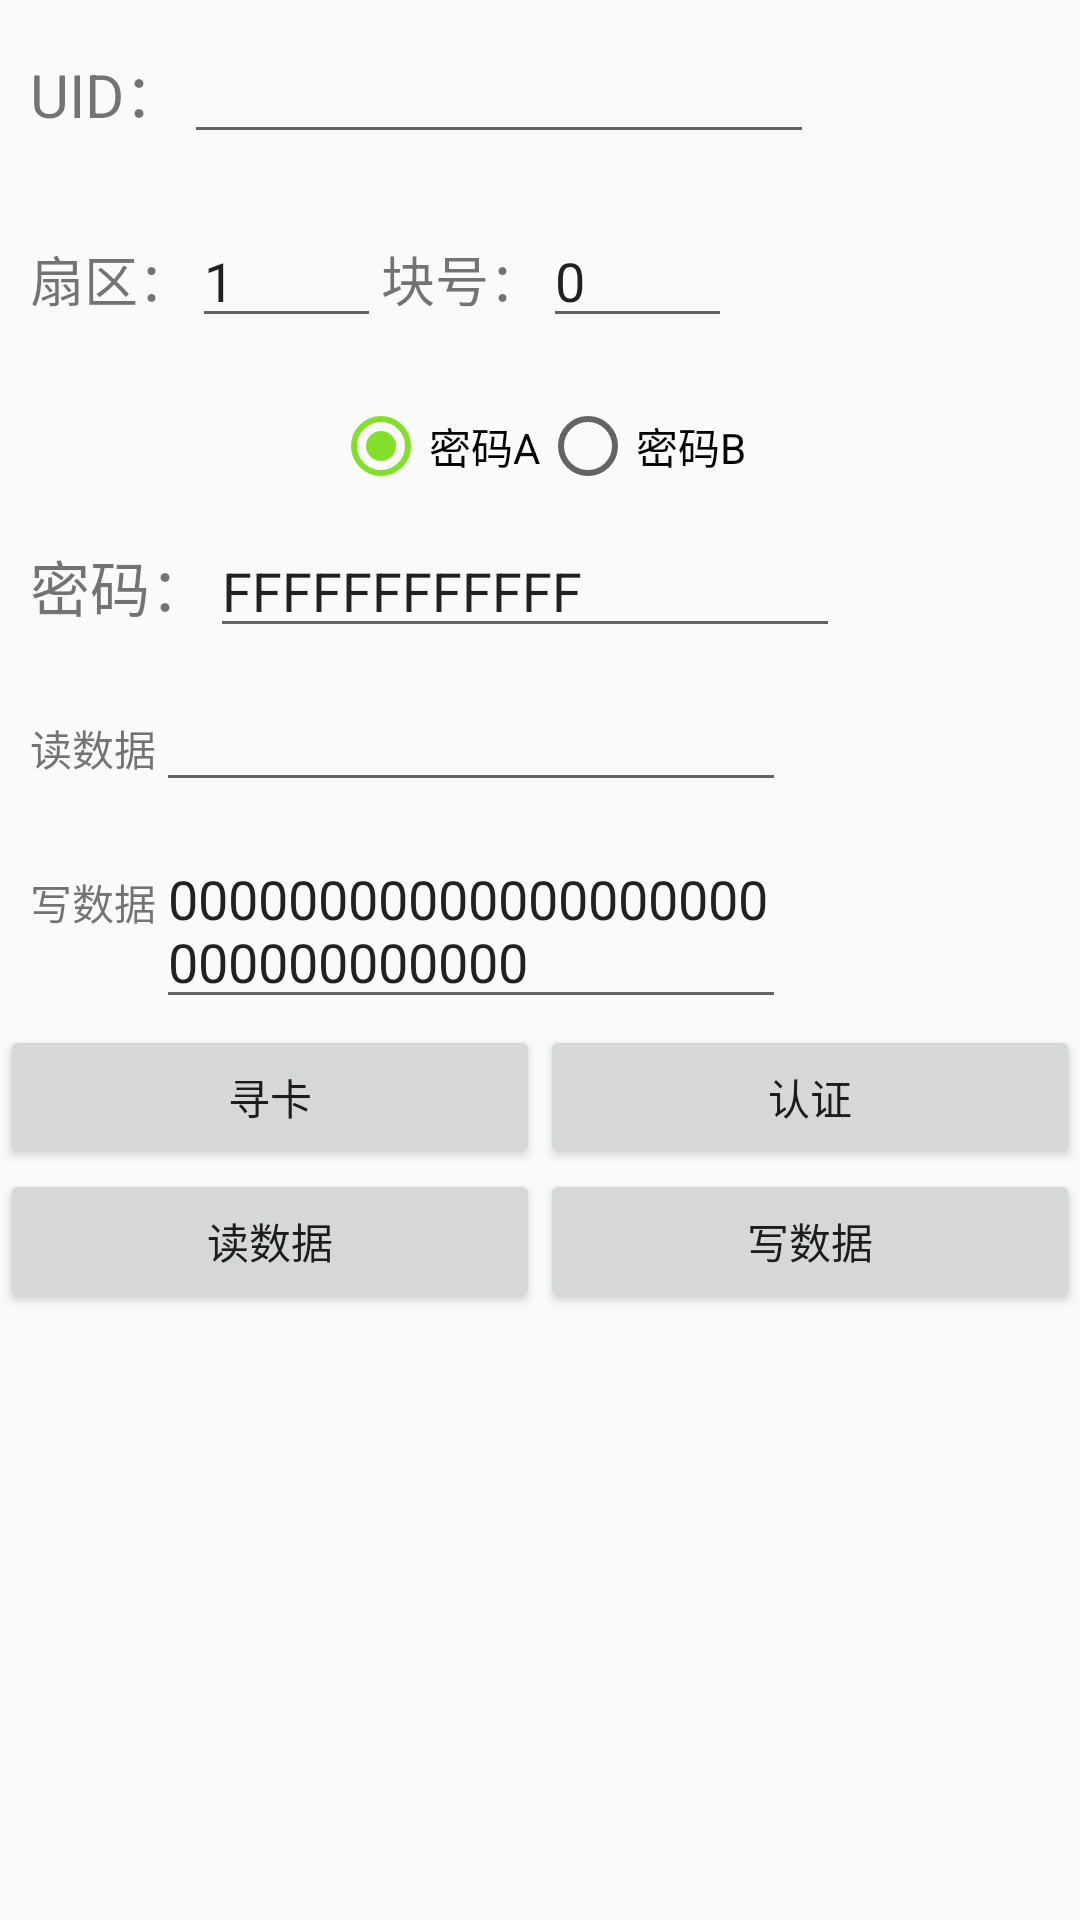

Produce the Android XML layout that renders to this screen, including the resource entries it uses.
<!-- AndroidManifest.xml: application theme AppTheme -->
<!-- res/layout/iso14443a_fragment.xml -->
<?xml version="1.0" encoding="utf-8"?>
<LinearLayout xmlns:android="http://schemas.android.com/apk/res/android"
    android:layout_width="match_parent"
    android:layout_height="match_parent"
    android:orientation="vertical">

    <LinearLayout
        android:layout_width="match_parent"
        android:layout_height="wrap_content"
        android:layout_marginLeft="10dp"
        android:layout_marginTop="10dp">

        <TextView
            android:id="@+id/textView1"
            style="@style/MyFontStyle"
            android:layout_width="wrap_content"
            android:layout_height="wrap_content"
            android:text="@string/uid" />

        <EditText
            android:id="@+id/editTextUid"
            style="@style/EditTextTheme"
            android:layout_width="wrap_content"
            android:layout_height="wrap_content"
            android:ems="10"
            android:focusable="false">

        </EditText>

    </LinearLayout>

    <LinearLayout
        android:layout_width="match_parent"
        android:layout_height="wrap_content"
        android:layout_marginLeft="10dp"
        android:layout_marginTop="20dp">

        <TextView
            style="@style/EditTextTheme"
            android:layout_width="wrap_content"
            android:layout_height="wrap_content"
            android:text="@string/sector" />

        <EditText
            android:id="@+id/editTextSector"
            style="@style/EditTextTheme"
            android:layout_width="wrap_content"
            android:layout_height="wrap_content"
            android:ems="3"
            android:text="1" />

        <TextView
            style="@style/EditTextTheme"
            android:layout_width="wrap_content"
            android:layout_height="wrap_content"
            android:text="@string/block" />

        <EditText
            android:id="@+id/editTextBlock"
            style="@style/EditTextTheme"
            android:layout_width="wrap_content"
            android:layout_height="wrap_content"
            android:ems="3"
            android:text="0" />
    </LinearLayout>

    <RelativeLayout
        android:layout_width="match_parent"
        android:layout_height="wrap_content"
        android:layout_marginTop="20dp">

        <RadioGroup
            android:id="@+id/password_group"
            android:layout_width="wrap_content"
            android:layout_height="wrap_content"
            android:layout_centerInParent="true"
            android:orientation="horizontal">

            <RadioButton
                android:id="@+id/password_a"
                android:layout_width="wrap_content"
                android:layout_height="wrap_content"
                android:checked="true"
                android:text="@string/password_a" />

            <RadioButton
                android:id="@+id/password_b"
                android:layout_width="wrap_content"
                android:layout_height="wrap_content"
                android:text="@string/password_b" />
        </RadioGroup>
    </RelativeLayout>

    <LinearLayout
        android:layout_width="match_parent"
        android:layout_height="wrap_content"
        android:layout_marginLeft="10dp"
        android:layout_marginTop="10dp">

        <TextView
            style="@style/MyFontStyle"
            android:layout_width="wrap_content"
            android:layout_height="wrap_content"
            android:text="@string/password" />

        <EditText
            android:id="@+id/editTextPassword"
            style="@style/EditTextTheme"
            android:layout_width="wrap_content"
            android:layout_height="wrap_content"
            android:ems="10"
            android:focusable="false"
            android:text="FFFFFFFFFFFF">

        </EditText>
    </LinearLayout>

    <LinearLayout
        android:layout_width="match_parent"
        android:layout_height="wrap_content"
        android:layout_marginLeft="10dp"
        android:layout_marginTop="10dp">

        <TextView
            android:layout_width="wrap_content"
            android:layout_height="wrap_content"
            android:text="@string/readData" />

        <EditText
            android:id="@+id/editTextReadData"
            style="@style/EditTextTheme"
            android:layout_width="wrap_content"
            android:layout_height="wrap_content"
            android:ems="10"
            android:focusable="false">

        </EditText>
    </LinearLayout>

    <LinearLayout
        android:layout_width="match_parent"
        android:layout_height="wrap_content"
        android:layout_marginLeft="10dp"
        android:layout_marginTop="10dp">

        <TextView
            android:layout_width="wrap_content"
            android:layout_height="wrap_content"
            android:text="@string/writeData" />

        <EditText
            android:id="@+id/editTextWriteData"
            android:layout_width="wrap_content"
            android:layout_height="wrap_content"
            style="@style/EditTextTheme"
            android:ems="10"
            android:text="00000000000000000000000000000000">

        </EditText>
    </LinearLayout>

    <LinearLayout
        android:layout_width="match_parent"
        android:layout_height="wrap_content"
        android:layout_marginTop="2dp">

        <Button
            android:id="@+id/buttonFind14443A"
            android:layout_width="0dp"
            android:layout_height="wrap_content"
            android:layout_weight="1"
            android:text="@string/findcard" />

        <Button
            android:id="@+id/buttonAuth"
            android:layout_width="0dp"
            android:layout_height="wrap_content"
            android:layout_weight="1"
            android:text="@string/auth" />

    </LinearLayout>

    <LinearLayout
        android:layout_width="match_parent"
        android:layout_height="wrap_content">

        <Button
            android:id="@+id/buttonRead14443"
            android:layout_width="0dp"
            android:layout_height="wrap_content"
            android:layout_weight="1"
            android:text="@string/readData" />

        <Button
            android:id="@+id/buttonWrite14443"
            android:layout_width="0dp"
            android:layout_height="wrap_content"
            android:layout_weight="1"
            android:text="@string/writeData" />

    </LinearLayout>

</LinearLayout>
<!-- resources referenced by this layout -->
<resources>
  <string name="auth">认证</string>
  <string name="block">块号：</string>
  <string name="findcard">寻卡</string>
  <string name="password">密码：</string>
  <string name="password_a">密码A</string>
  <string name="password_b">密码B</string>
  <string name="readData">读数据</string>
  <string name="sector">扇区：</string>
  <string name="uid">UID：</string>
  <string name="writeData">写数据</string>
  <style name="EditTextTheme">
          <item name="android:textSize">@dimen/abc_text_size_medium_material</item>
          <item name="android:textCursorDrawable">@drawable/cursor_drawable</item>
      </style>
  <style name="MyFontStyle">
          <item name="android:textSize">20sp</item>
      </style>
  <style name="AppTheme" parent="AppBaseTheme">
  
          <item name="colorPrimary">@color/appBackground</item>
          <item name="colorPrimaryDark">@color/appBackground</item>
          <item name="colorControlActivated">@color/appBackground</item>
          <item name="android:fitsSystemWindows">true</item>
          <item name="windowActionBar">false</item>
          <item name="windowNoTitle">true</item>
          <item name="popupMenuStyle">@style/popupMenuStyle</item>
          
          <item name="android:windowNoTitle">true</item>
          <item name="android:activatedBackgroundIndicator">@drawable/activated_background</item>
          <item name="selectableItemBackground">@drawable/selectable_background</item>
  
          
      </style>
  <!-- drawable cursor_drawable (drawable) -->
  <?xml version="1.0" encoding="utf-8"?>
  <shape xmlns:android="http://schemas.android.com/apk/res/android"
      android:shape="rectangle" >
      <size android:width="1dp"/>
      <solid android:color="@color/appBackground"/>
  </shape>
  <style name="AppBaseTheme" parent="Theme.AppCompat.Light" />
  <color name="appBackground">#84df2a</color>
  <style name="popupMenuStyle" parent="Base.Widget.AppCompat.PopupMenu.Overflow" />
</resources>
